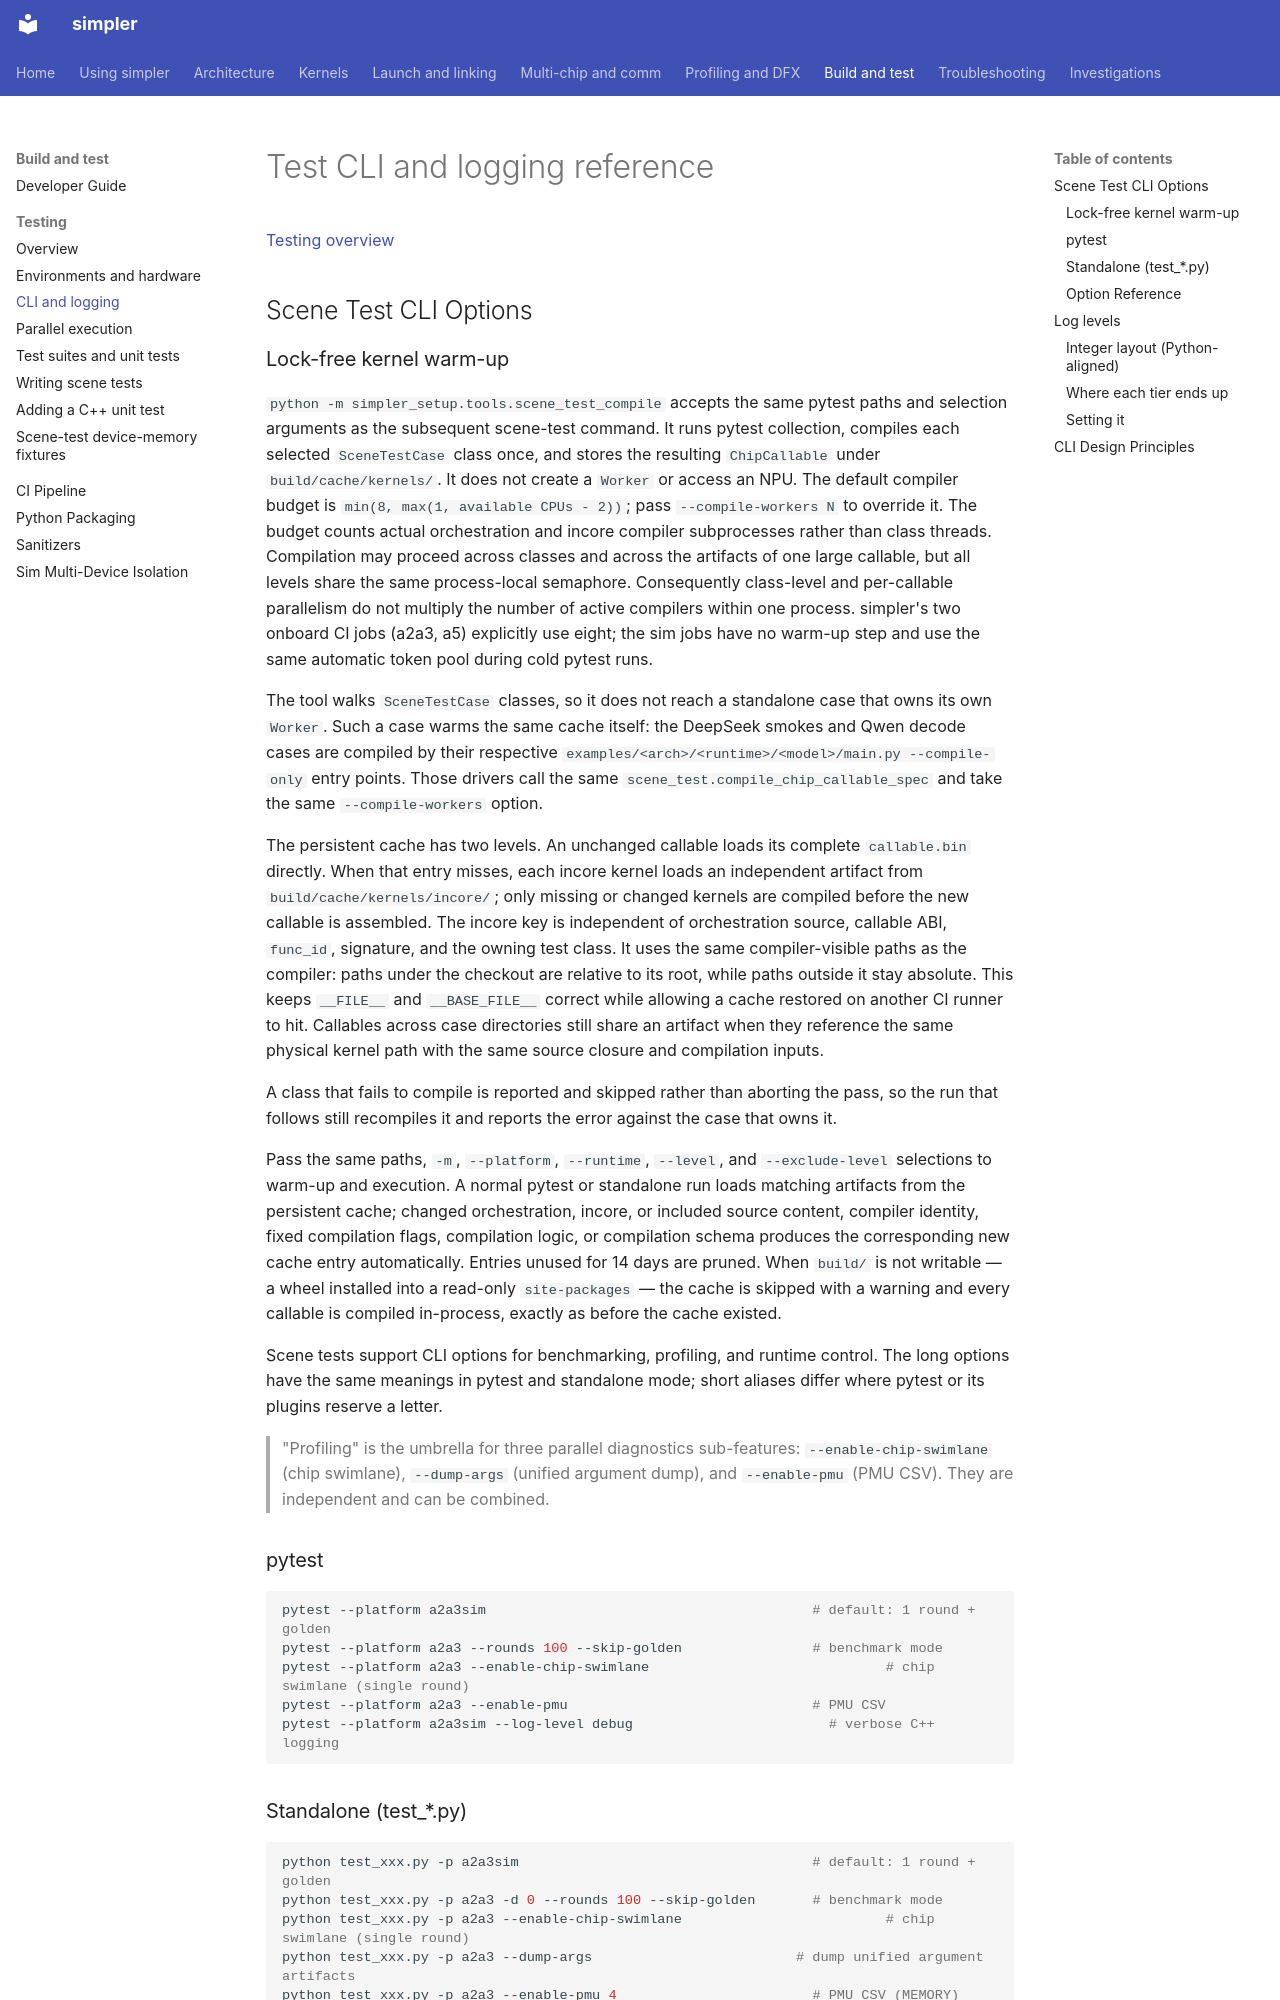

repository: hw-native-sys/simpler · page: testing/cli/index.html · generator: mkdocs

# Test CLI and logging reference

[Testing overview](../testing.md)

## Scene Test CLI Options

### Lock-free kernel warm-up

`python -m simpler_setup.tools.scene_test_compile` accepts the same pytest
paths and selection arguments as the subsequent scene-test command. It runs
pytest collection, compiles each selected `SceneTestCase` class once, and
stores the resulting `ChipCallable` under `build/cache/kernels/`. It does not
create a `Worker` or access an NPU. The default compiler budget is
`min(8, max(1, available CPUs - 2))`; pass `--compile-workers N` to override it.
The budget counts actual orchestration and incore compiler subprocesses rather
than class threads. Compilation may proceed across classes and across the
artifacts of one large callable, but all levels share the same process-local
semaphore. Consequently class-level and per-callable parallelism do not
multiply the number of active compilers within one process.
simpler's two onboard CI jobs (a2a3, a5) explicitly use eight; the sim jobs have
no warm-up step and use the same automatic token pool during cold pytest runs.

The tool walks `SceneTestCase` classes, so it does not reach a standalone case
that owns its own `Worker`. Such a case warms the same cache itself: the
DeepSeek smokes and Qwen decode cases are compiled by their respective
`examples/<arch>/<runtime>/<model>/main.py --compile-only` entry points. Those
drivers call the same `scene_test.compile_chip_callable_spec` and take the same
`--compile-workers` option.

The persistent cache has two levels. An unchanged callable loads its complete
`callable.bin` directly. When that entry misses, each incore kernel loads an
independent artifact from `build/cache/kernels/incore/`; only missing or changed
kernels are compiled before the new callable is assembled. The incore key is
independent of orchestration source, callable ABI, `func_id`, signature, and
the owning test class. It uses the same compiler-visible paths as the compiler:
paths under the checkout are relative to its root, while paths outside it stay
absolute. This keeps `__FILE__` and `__BASE_FILE__` correct while allowing a
cache restored on another CI runner to hit. Callables
across case directories still share an artifact when they reference the same
physical kernel path with the same source closure and compilation inputs.

A class that fails to compile is reported and skipped rather than aborting the
pass, so the run that follows still recompiles it and reports the error against
the case that owns it.

Pass the same paths, `-m`, `--platform`, `--runtime`, `--level`, and
`--exclude-level` selections to warm-up and execution. A normal pytest or
standalone run loads matching
artifacts from the persistent cache; changed orchestration, incore, or included
source content, compiler identity, fixed compilation flags, compilation logic,
or compilation schema produces the corresponding new cache entry automatically.
Entries unused for 14 days are pruned. When `build/` is not writable — a wheel
installed into a read-only `site-packages` — the cache is skipped with a warning
and every callable is compiled in-process, exactly as before the cache existed.

Scene tests support CLI options for benchmarking, profiling, and runtime control.
The long options have the same meanings in pytest and standalone mode; short
aliases differ where pytest or its plugins reserve a letter.

> "Profiling" is the umbrella for three parallel diagnostics sub-features: `--enable-chip-swimlane` (chip swimlane), `--dump-args` (unified argument dump), and `--enable-pmu` (PMU CSV). They are independent and can be combined.

### pytest

```bash
pytest --platform a2a3sim                                        # default: 1 round + golden
pytest --platform a2a3 --rounds 100 --skip-golden                # benchmark mode
pytest --platform a2a3 --enable-chip-swimlane                             # chip swimlane (single round)
pytest --platform a2a3 --enable-pmu                              # PMU CSV
pytest --platform a2a3sim --log-level debug                        # verbose C++ logging
```
